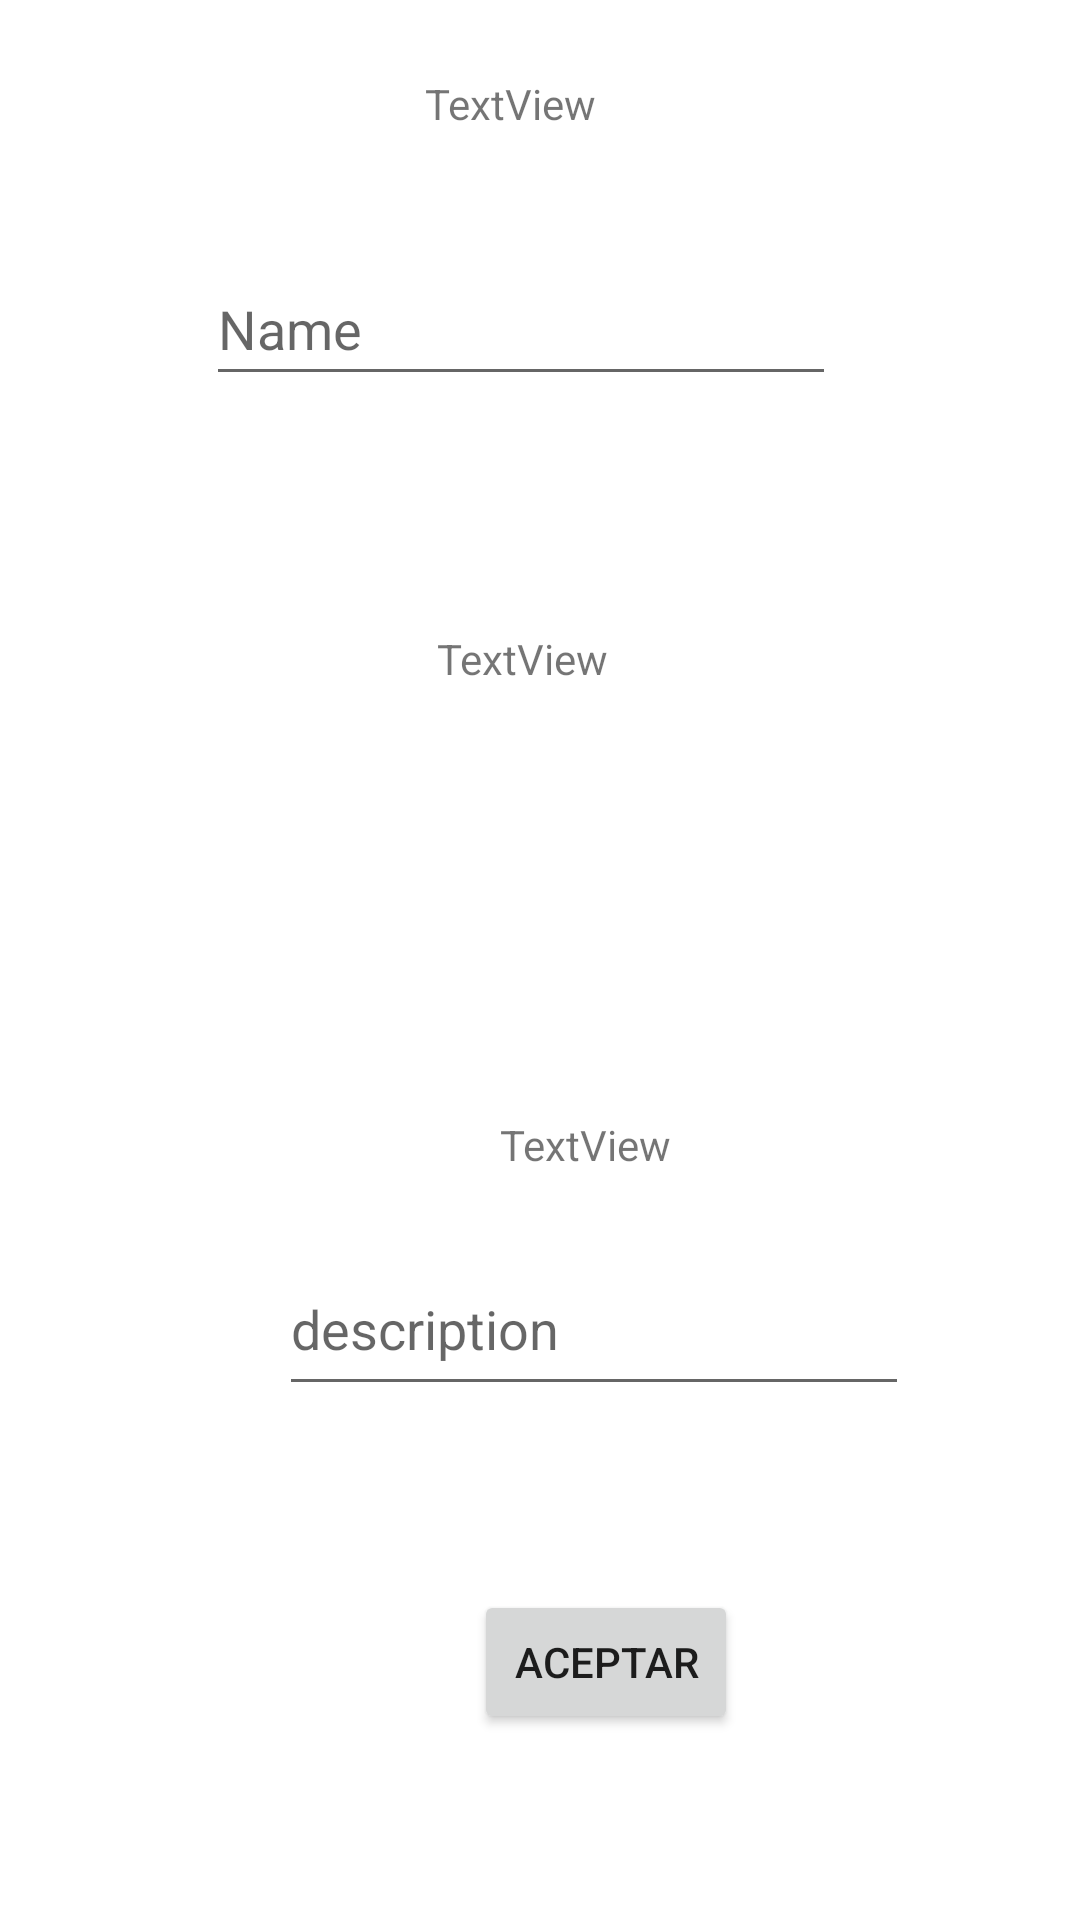

Write the Android layout XML for this screen, with the resource values it uses.
<!-- AndroidManifest.xml: application theme Theme.Reto1Kotlin -->
<!-- res/layout/fragment_editar_perfil.xml -->
<?xml version="1.0" encoding="utf-8"?>
<androidx.constraintlayout.widget.ConstraintLayout xmlns:app="http://schemas.android.com/apk/res-auto"
    xmlns:tools="http://schemas.android.com/tools"
    android:layout_width="match_parent"
    android:layout_height="match_parent"
    xmlns:android="http://schemas.android.com/apk/res/android" >

    <androidx.constraintlayout.widget.ConstraintLayout
        android:id="@+id/constraintLayout4"
        android:layout_width="365dp"
        android:layout_height="146dp"
        android:layout_marginStart="16dp"
        android:layout_marginTop="24dp"
        android:layout_marginEnd="30dp"
        android:layout_marginBottom="53dp"
        app:layout_constraintBottom_toTopOf="@+id/acceptBtn"
        app:layout_constraintEnd_toEndOf="parent"
        app:layout_constraintHorizontal_bias="0.0"
        app:layout_constraintStart_toStartOf="parent"
        app:layout_constraintTop_toBottomOf="@+id/constraintLayout3">

        <EditText
            android:id="@+id/description"
            android:layout_width="wrap_content"
            android:layout_height="wrap_content"
            android:layout_marginStart="77dp"
            android:layout_marginTop="31dp"
            android:layout_marginEnd="78dp"
            android:layout_marginBottom="35dp"
            android:ems="10"
            android:gravity="start|top"
            android:hint="description"
            android:inputType="textMultiLine"
            android:minHeight="48dp"
            app:layout_constraintBottom_toBottomOf="parent"
            app:layout_constraintEnd_toEndOf="parent"
            app:layout_constraintStart_toStartOf="parent"
            app:layout_constraintTop_toBottomOf="@+id/textView5"
            tools:ignore="SpeakableTextPresentCheck,SpeakableTextPresentCheck" />

        <TextView
            android:id="@+id/textView5"
            android:layout_width="wrap_content"
            android:layout_height="wrap_content"
            android:layout_marginStart="150dp"
            android:layout_marginTop="16dp"
            android:layout_marginEnd="157dp"
            android:text="TextView"
            app:layout_constraintEnd_toEndOf="parent"
            app:layout_constraintStart_toStartOf="parent"
            app:layout_constraintTop_toTopOf="parent" />
    </androidx.constraintlayout.widget.ConstraintLayout>

    <androidx.constraintlayout.widget.ConstraintLayout
        android:id="@+id/constraintLayout3"
        android:layout_width="365dp"
        android:layout_height="146dp"
        android:layout_marginStart="16dp"
        android:layout_marginTop="24dp"
        android:layout_marginEnd="30dp"
        app:layout_constraintEnd_toEndOf="parent"
        app:layout_constraintStart_toStartOf="parent"
        app:layout_constraintTop_toBottomOf="@+id/constraintLayout2">

        <TextView
            android:id="@+id/textView4"
            android:layout_width="wrap_content"
            android:layout_height="wrap_content"
            android:layout_marginStart="154dp"
            android:layout_marginTop="24dp"
            android:layout_marginEnd="153dp"
            android:text="TextView"
            app:layout_constraintEnd_toEndOf="parent"
            app:layout_constraintStart_toStartOf="parent"
            app:layout_constraintTop_toTopOf="parent" />

        <ImageView
            android:id="@+id/imageBtn"
            android:layout_width="95dp"
            android:layout_height="68dp"
            android:layout_marginStart="136dp"
            android:layout_marginTop="19dp"
            android:layout_marginEnd="135dp"
            android:saveEnabled="false"
            app:layout_constraintEnd_toEndOf="parent"
            app:layout_constraintStart_toStartOf="parent"
            app:layout_constraintTop_toBottomOf="@+id/textView4"
            tools:srcCompat="@drawable/baseline_add_comment_black_24dp" />

    </androidx.constraintlayout.widget.ConstraintLayout>

    <androidx.constraintlayout.widget.ConstraintLayout
        android:id="@+id/constraintLayout2"
        android:layout_width="365dp"
        android:layout_height="146dp"
        android:layout_marginStart="16dp"
        android:layout_marginTop="16dp"
        android:layout_marginEnd="30dp"
        app:layout_constraintEnd_toEndOf="parent"
        app:layout_constraintStart_toStartOf="parent"
        app:layout_constraintTop_toTopOf="parent">

        <TextView
            android:id="@+id/textView"
            android:layout_width="wrap_content"
            android:layout_height="wrap_content"
            android:layout_marginStart="150dp"
            android:layout_marginTop="9dp"
            android:layout_marginEnd="157dp"
            android:text="TextView"
            app:layout_constraintEnd_toEndOf="parent"
            app:layout_constraintStart_toStartOf="parent"
            app:layout_constraintTop_toTopOf="parent" />

        <EditText
            android:id="@+id/namePerson"
            android:layout_width="wrap_content"
            android:layout_height="wrap_content"
            android:layout_marginStart="78dp"
            android:layout_marginTop="41dp"
            android:layout_marginEnd="78dp"
            android:layout_marginBottom="31dp"
            android:ems="10"
            android:hint="Name"
            android:inputType="textPersonName"
            android:minHeight="48dp"
            app:layout_constraintBottom_toBottomOf="parent"
            app:layout_constraintEnd_toEndOf="parent"
            app:layout_constraintStart_toStartOf="parent"
            app:layout_constraintTop_toBottomOf="@+id/textView"
            tools:ignore="SpeakableTextPresentCheck,SpeakableTextPresentCheck" />
    </androidx.constraintlayout.widget.ConstraintLayout>

    <Button
        android:id="@+id/acceptBtn"
        android:layout_width="wrap_content"
        android:layout_height="wrap_content"
        android:layout_marginStart="158dp"
        android:layout_marginTop="28dp"
        android:layout_marginEnd="159dp"
        android:text="Aceptar"
        app:layout_constraintEnd_toEndOf="parent"
        app:layout_constraintHorizontal_bias="0.0"
        app:layout_constraintStart_toStartOf="parent"
        app:layout_constraintTop_toBottomOf="@+id/constraintLayout4" />

</androidx.constraintlayout.widget.ConstraintLayout>
<!-- resources referenced by this layout -->
<resources>
  <style name="Theme.Reto1Kotlin" parent="Theme.MaterialComponents.DayNight.DarkActionBar">
          
          <item name="colorPrimary">@color/purple_500</item>
          <item name="colorPrimaryVariant">@color/purple_700</item>
          <item name="colorOnPrimary">@color/white</item>
          
          <item name="colorSecondary">@color/teal_200</item>
          <item name="colorSecondaryVariant">@color/teal_700</item>
          <item name="colorOnSecondary">@color/black</item>
          
          <item name="android:statusBarColor" tools:targetApi="l">?attr/colorPrimaryVariant</item>
          
      </style>
  <!-- not gathered from this repository: default colours our renderer supplied (Android Studio template values) -->
  <color name="purple_500">#FF6200EE</color>
  <color name="purple_700">#FF3700B3</color>
  <color name="teal_200">#FF03DAC5</color>
  <color name="teal_700">#FF018786</color>
  <color name="black">#FF000000</color>
  <color name="white">#FFFFFFFF</color>
</resources>
